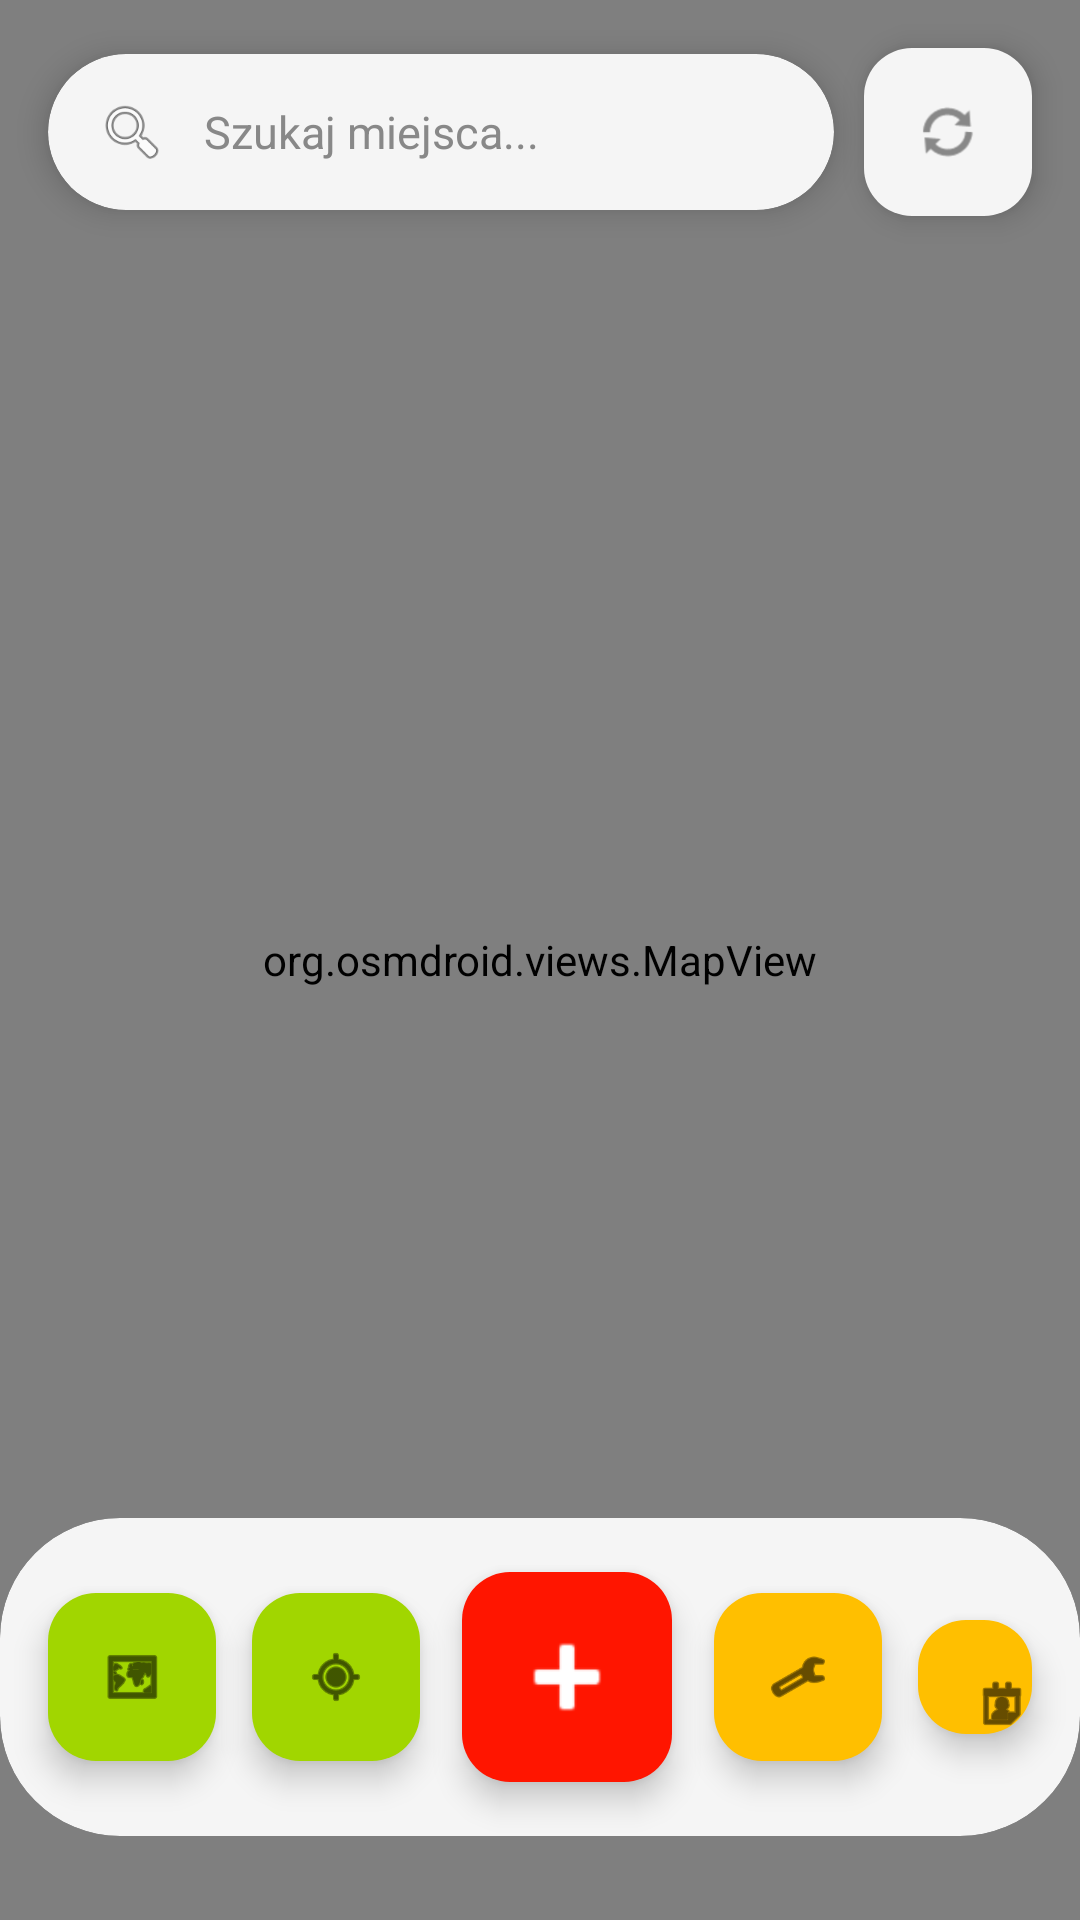

The Android layout XML behind this screen, and the referenced resources:
<!-- AndroidManifest.xml: application theme Theme.MyApplication -->
<!-- res/layout/activity_main.xml -->
<?xml version="1.0" encoding="utf-8"?>
<androidx.constraintlayout.widget.ConstraintLayout
    xmlns:android="http://schemas.android.com/apk/res/android"
    xmlns:app="http://schemas.android.com/apk/res-auto"
    android:id="@+id/root"
    android:layout_width="match_parent"
    android:fitsSystemWindows="true"
    android:layout_height="match_parent">
    <org.osmdroid.views.MapView
        android:id="@+id/map"
        android:layout_width="0dp" android:layout_height="0dp"
        app:layout_constraintTop_toTopOf="parent"
        app:layout_constraintBottom_toBottomOf="parent"
        app:layout_constraintStart_toStartOf="parent"
        app:layout_constraintEnd_toEndOf="parent"/>
    <com.google.android.material.floatingactionbutton.FloatingActionButton
        android:id="@+id/refreshBtn"
        android:layout_width="wrap_content" android:layout_height="wrap_content"
        android:layout_marginEnd="16dp" android:layout_marginTop="16dp"
        app:fabSize="mini"
        app:backgroundTint="?attr/colorSurfaceVariant"
        app:tint="?attr/colorOnSurfaceVariant"
        android:src="@android:drawable/ic_popup_sync"
        android:elevation="6dp" app:maxImageSize="22dp"
        android:contentDescription="@string/refresh_map"
        app:layout_constraintTop_toTopOf="parent"
        app:layout_constraintEnd_toEndOf="parent"/>
    <androidx.cardview.widget.CardView
        android:id="@+id/searchCard"
        android:layout_width="0dp" android:layout_height="52dp"
        android:layout_marginStart="16dp" android:layout_marginEnd="10dp"
        android:layout_marginTop="16dp"
        android:foreground="?attr/selectableItemBackground"
        android:clickable="true" android:focusable="true"
        app:cardCornerRadius="26dp" app:cardElevation="6dp"
        app:cardBackgroundColor="?attr/colorSurfaceVariant"
        app:layout_constraintTop_toTopOf="parent"
        app:layout_constraintStart_toStartOf="parent"
        app:layout_constraintEnd_toStartOf="@id/refreshBtn"
        app:layout_constraintBottom_toBottomOf="@id/refreshBtn">
        <LinearLayout
            android:layout_width="match_parent" android:layout_height="match_parent"
            android:orientation="horizontal" android:gravity="center_vertical"
            android:paddingStart="16dp" android:paddingEnd="16dp"
            android:clickable="false" android:focusable="false">
            <ImageView
                android:layout_width="24dp" android:layout_height="24dp"
                android:src="@android:drawable/ic_menu_search"
                android:scaleType="fitCenter"
                android:importantForAccessibility="no"
                android:clickable="false" android:focusable="false"/>
            <TextView
                android:layout_width="wrap_content" android:layout_height="wrap_content"
                android:layout_marginStart="12dp"
                android:text="@string/search_hint"
                android:textColor="?attr/colorOnSurfaceVariant"
                android:textSize="15sp"
                android:clickable="false" android:focusable="false"/>
        </LinearLayout>
    </androidx.cardview.widget.CardView>
    <androidx.cardview.widget.CardView
        android:id="@+id/fabCard"
        android:layout_width="wrap_content" android:layout_height="wrap_content"
        android:layout_marginBottom="28dp"
        app:cardCornerRadius="40dp" app:cardElevation="0dp"
        app:cardBackgroundColor="?attr/colorSurfaceVariant"
        app:layout_constraintBottom_toBottomOf="parent"
        app:layout_constraintStart_toStartOf="parent"
        app:layout_constraintEnd_toEndOf="parent">
        <LinearLayout
            android:id="@+id/bottomBar"
            android:layout_width="wrap_content" android:layout_height="wrap_content"
            android:orientation="horizontal" android:gravity="center_vertical"
            android:paddingStart="10dp" android:paddingEnd="10dp"
            android:paddingTop="10dp" android:paddingBottom="10dp"
            android:clipChildren="false" android:clipToPadding="false">
            <com.google.android.material.floatingactionbutton.FloatingActionButton
                android:id="@+id/leftBtn"
                android:layout_width="wrap_content" android:layout_height="wrap_content"
                android:layout_margin="6dp" app:fabSize="mini"
                app:backgroundTint="#a1d600" app:tint="#000000"
                android:src="@android:drawable/ic_menu_mapmode"
                android:elevation="0dp" app:maxImageSize="20dp"
                android:outlineSpotShadowColor="@color/fab_shadow_color"
                android:foreground="@drawable/glossy_drawable"
                android:contentDescription="@string/top_pins"/>
            <com.google.android.material.floatingactionbutton.FloatingActionButton
                android:id="@+id/rightBtn"
                android:layout_width="wrap_content" android:layout_height="wrap_content"
                android:layout_margin="6dp" app:fabSize="mini"
                app:backgroundTint="#a1d600" app:tint="#000000"
                android:src="@android:drawable/ic_menu_mylocation"
                android:outlineSpotShadowColor="@color/fab_shadow_color"
                android:elevation="0dp" app:maxImageSize="20dp"
                android:foreground="@drawable/glossy_drawable"
                android:contentDescription="@string/my_location"/>
            <com.google.android.material.floatingactionbutton.FloatingActionButton
                android:id="@+id/addPinBtn"
                android:layout_width="wrap_content" android:layout_height="wrap_content"
                android:layout_margin="8dp" app:fabSize="normal"
                app:backgroundTint="#ff1500" app:tint="#FFFFFF"
                app:fabCustomSize="70dp"
                android:src="@android:drawable/ic_input_add"
                android:outlineSpotShadowColor="@color/fab_shadow_color"
                android:elevation="10dp" android:padding="10dp"
                app:maxImageSize="40dp"
                android:foreground="@drawable/glossy_drawable"
                android:contentDescription="@string/add_pin_cd"/>
            <com.google.android.material.floatingactionbutton.FloatingActionButton
                android:id="@+id/settingsBtn"
                android:layout_width="wrap_content" android:layout_height="wrap_content"
                android:layout_margin="6dp" app:fabSize="mini"
                app:backgroundTint="#ffbf00" app:tint="#000000"
                android:outlineSpotShadowColor="@color/fab_shadow_color"
                android:src="@android:drawable/ic_menu_preferences"
                android:elevation="0dp" app:maxImageSize="20dp"
                android:foreground="@drawable/glossy_drawable"
                android:contentDescription="@string/settings_cd"/>
            <com.google.android.material.floatingactionbutton.FloatingActionButton
                android:id="@+id/userBtn"
                android:layout_width="wrap_content" android:layout_height="wrap_content"
                android:layout_margin="6dp" app:fabSize="mini"
                app:backgroundTint="#ffbf00" app:tint="#000000"
                android:outlineSpotShadowColor="@color/fab_shadow_color"
                android:src="@android:drawable/ic_menu_my_calendar"
                android:elevation="0dp" app:maxImageSize="20dp"
                android:foreground="@drawable/glossy_drawable"
                android:contentDescription="@string/profile_cd"/>
        </LinearLayout>
    </androidx.cardview.widget.CardView>
</androidx.constraintlayout.widget.ConstraintLayout>
<!-- resources referenced by this layout -->
<resources>
  <color name="fab_shadow_color">#000000</color>
  <!-- drawable glossy_drawable (drawable) -->
  <shape xmlns:android="http://schemas.android.com/apk/res/android"> 
      <gradient
          android:startColor="#B3FFFFFF"
          android:centerColor="#4DFFFFFF"
          android:endColor="#00FFFFFF"
          android:angle="270" />
      <corners android:radius="15dp" />
  </shape>
  <string name="add_pin_cd">Dodaj pinezkę</string>
  <string name="my_location">Moja lokalizacja</string>
  <string name="profile_cd">Profil użytkownika</string>
  <string name="refresh_map">Odśwież mapę</string>
  <string name="search_hint">Szukaj miejsca...</string>
  <string name="settings_cd">Ustawienia</string>
  <string name="top_pins">Top pinezki</string>
  <style name="Theme.MyApplication" parent="Base.Theme.MyApplication" />
  <style name="Base.Theme.MyApplication" parent="Theme.Material3.DayNight.NoActionBar">
          <item name="colorSurface">#FFFFFF</item>
          <item name="colorOnSurface">#1A1A1A</item>
          <item name="colorSurfaceVariant">#F5F5F5</item>
          <item name="colorOnSurfaceVariant">#888888</item>
          <item name="android:colorBackground">#FFFFFF</item>
          <item name="android:textColorPrimary">#1A1A1A</item>
          <item name="android:textColorSecondary">#888888</item>
          <item name="android:textColorHint">#99000000</item>
          <item name="android:navigationBarColor">#FFFFFF</item>
          <item name="android:statusBarColor">#FFFFFF</item>
      </style>
</resources>
